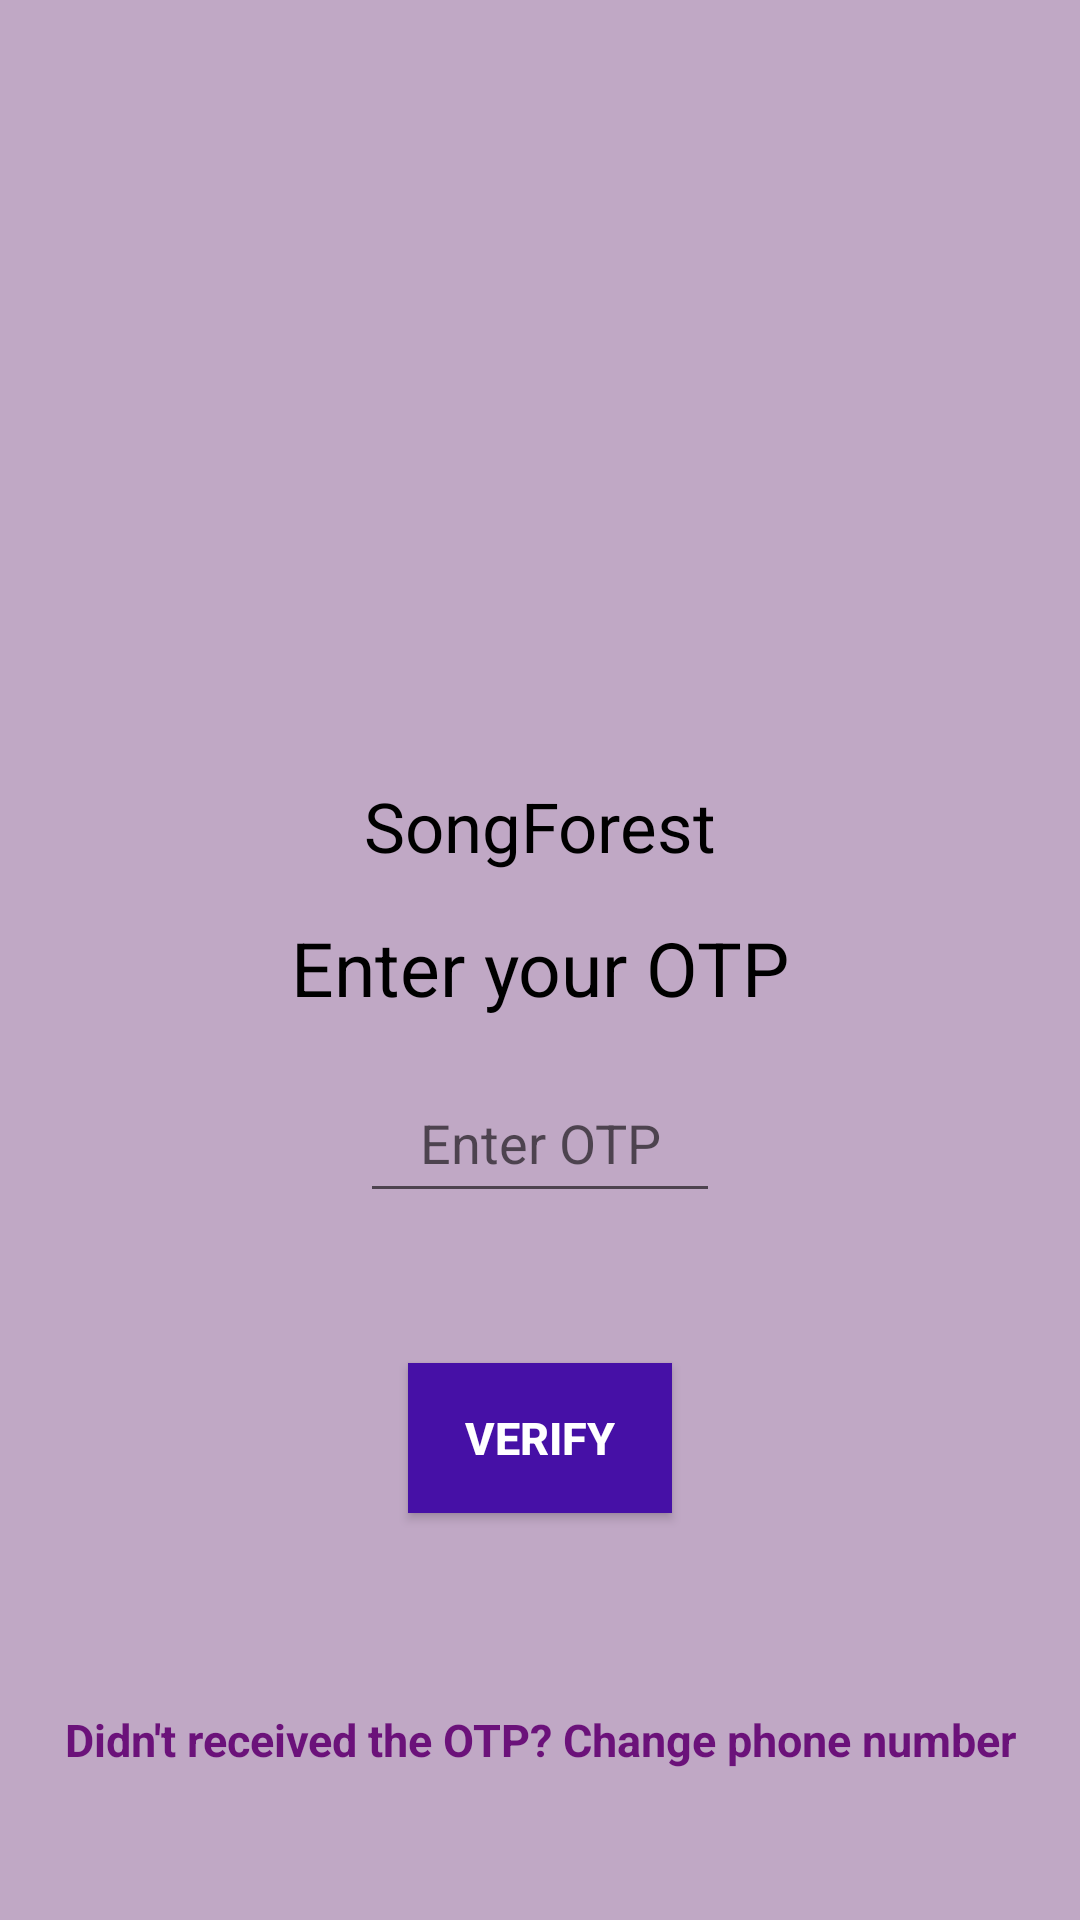

This screen was rendered from an Android layout file. Write that file and the resources it references.
<!-- AndroidManifest.xml: application theme Theme.SongForest -->
<!-- res/layout/activity_user_authentication.xml -->
<?xml version="1.0" encoding="utf-8"?>
<RelativeLayout xmlns:android="http://schemas.android.com/apk/res/android"
    xmlns:app="http://schemas.android.com/apk/res-auto"
    xmlns:tools="http://schemas.android.com/tools"
    android:layout_width="match_parent"
    android:layout_height="match_parent"
    tools:context=".UserAuthentication"
    android:background="#C0A8C5">

    <ImageView
        android:id="@+id/logo"
        android:layout_width="120dp"
        android:layout_height="120dp"
        android:layout_centerHorizontal="true"
        android:layout_marginTop="130dp"
        app:srcCompat="@drawable/logo" />


    <TextView
        android:id="@+id/textView3"
        android:layout_width="wrap_content"
        android:layout_height="wrap_content"
        android:text="SongForest"
        android:textColor="@color/black"
        android:textSize="23sp"
        android:layout_centerHorizontal="true"
        android:layout_below="@id/logo"
        android:layout_marginTop="10dp"/>

    <TextView
        android:id="@+id/textView4"
        android:layout_width="match_parent"
        android:layout_height="wrap_content"
        android:layout_below="@id/textView3"
        android:layout_centerHorizontal="true"
        android:layout_marginLeft="20dp"
        android:layout_marginTop="15dp"
        android:layout_marginRight="20dp"
        android:text="Enter your OTP"
        android:textAlignment="center"
        android:textColor="@color/black"
        android:textSize="25sp" />

    <EditText
        android:id="@+id/otp"
        android:layout_width="match_parent"
        android:layout_height="50dp"
        android:layout_below="@id/textView4"
        android:layout_marginLeft="120dp"
        android:layout_marginTop="15dp"
        android:layout_marginRight="120dp"
        android:hint="Enter OTP"
        android:inputType="number"
        android:textAlignment="center"
        android:textColor="@color/black" />

    <android.widget.Button
        android:id="@+id/verify"
        android:layout_width="wrap_content"
        android:layout_height="50dp"
        android:layout_below="@id/otp"
        android:layout_centerHorizontal="true"
        android:layout_marginTop="50sp"
        android:background="#4610A6"
        android:text="Verify"
        android:textColor="@color/white"
        android:textSize="15sp"
        android:textStyle="bold" />

    <TextView
        android:id="@+id/textView5"
        android:layout_width="match_parent"
        android:layout_height="wrap_content"
        android:layout_alignParentBottom="true"
        android:layout_marginBottom="50dp"
        android:text="Didn't received the OTP? Change phone number"
        android:textAlignment="center"
        android:textColor="#6B127A"
        android:textSize="15sp"
        android:textStyle="bold" />

    <ProgressBar
        android:id="@+id/progressBar"
        style="?android:attr/progressBarStyle"
        android:layout_width="wrap_content"
        android:layout_height="wrap_content"
        android:layout_centerHorizontal="true"
        android:layout_below="@id/verify"
        android:layout_marginTop="15dp"
        android:visibility="invisible"
       />


</RelativeLayout>
<!-- resources referenced by this layout -->
<resources>
  <style name="Theme.SongForest" parent="Theme.MaterialComponents.DayNight.DarkActionBar">
          
          <item name="colorPrimary">@color/purple_200</item>
          <item name="colorPrimaryVariant">@color/purple_700</item>
          <item name="colorOnPrimary">@color/white</item>
          
          <item name="colorSecondary">@color/teal_200</item>
          <item name="colorSecondaryVariant">@color/teal_700</item>
          <item name="colorOnSecondary">@color/black</item>
          
          <item name="android:statusBarColor" tools:targetApi="l">?attr/colorPrimaryVariant</item>
          
      </style>
  <!-- not gathered from this repository: default colours our renderer supplied (Android Studio template values) -->
  <color name="purple_200">#FFBB86FC</color>
  <color name="purple_700">#FF3700B3</color>
  <color name="teal_200">#FF03DAC5</color>
  <color name="teal_700">#FF018786</color>
  <color name="black">#FF000000</color>
  <color name="white">#FFFFFFFF</color>
</resources>
